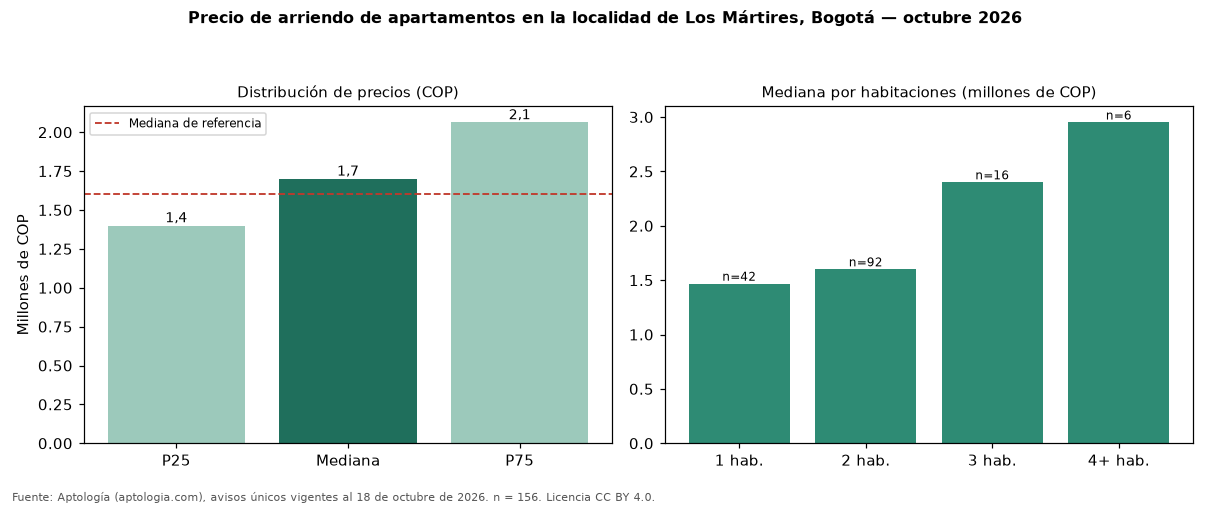

The data file committed next to this chart (first rows):
seccion, metrica, valor_cop, n
precio, p25, 1400000, 156
precio, mediana, 1700000, 156
precio, p75, 2062500, 156
cop_por_m2, p25, 34667, 156
cop_por_m2, mediana, 41176, 156
cop_por_m2, p75, 48889, 156
area, area_mediana_m2, 40.0, 156
habitaciones, 1, 1467925, 42
habitaciones, 2, 1600000, 92
habitaciones, 3, 2400000, 16
habitaciones, 4+, 2950000, 6
administracion, mediana, 177100, 40
estrato, moda, 3, 
parqueadero, porcentaje_con_parqueadero, 23.1, 156
referencia, mediana_referencia, 1600000, 222
referencia, mediana_cop_por_m2_referencia, 41667, 222
